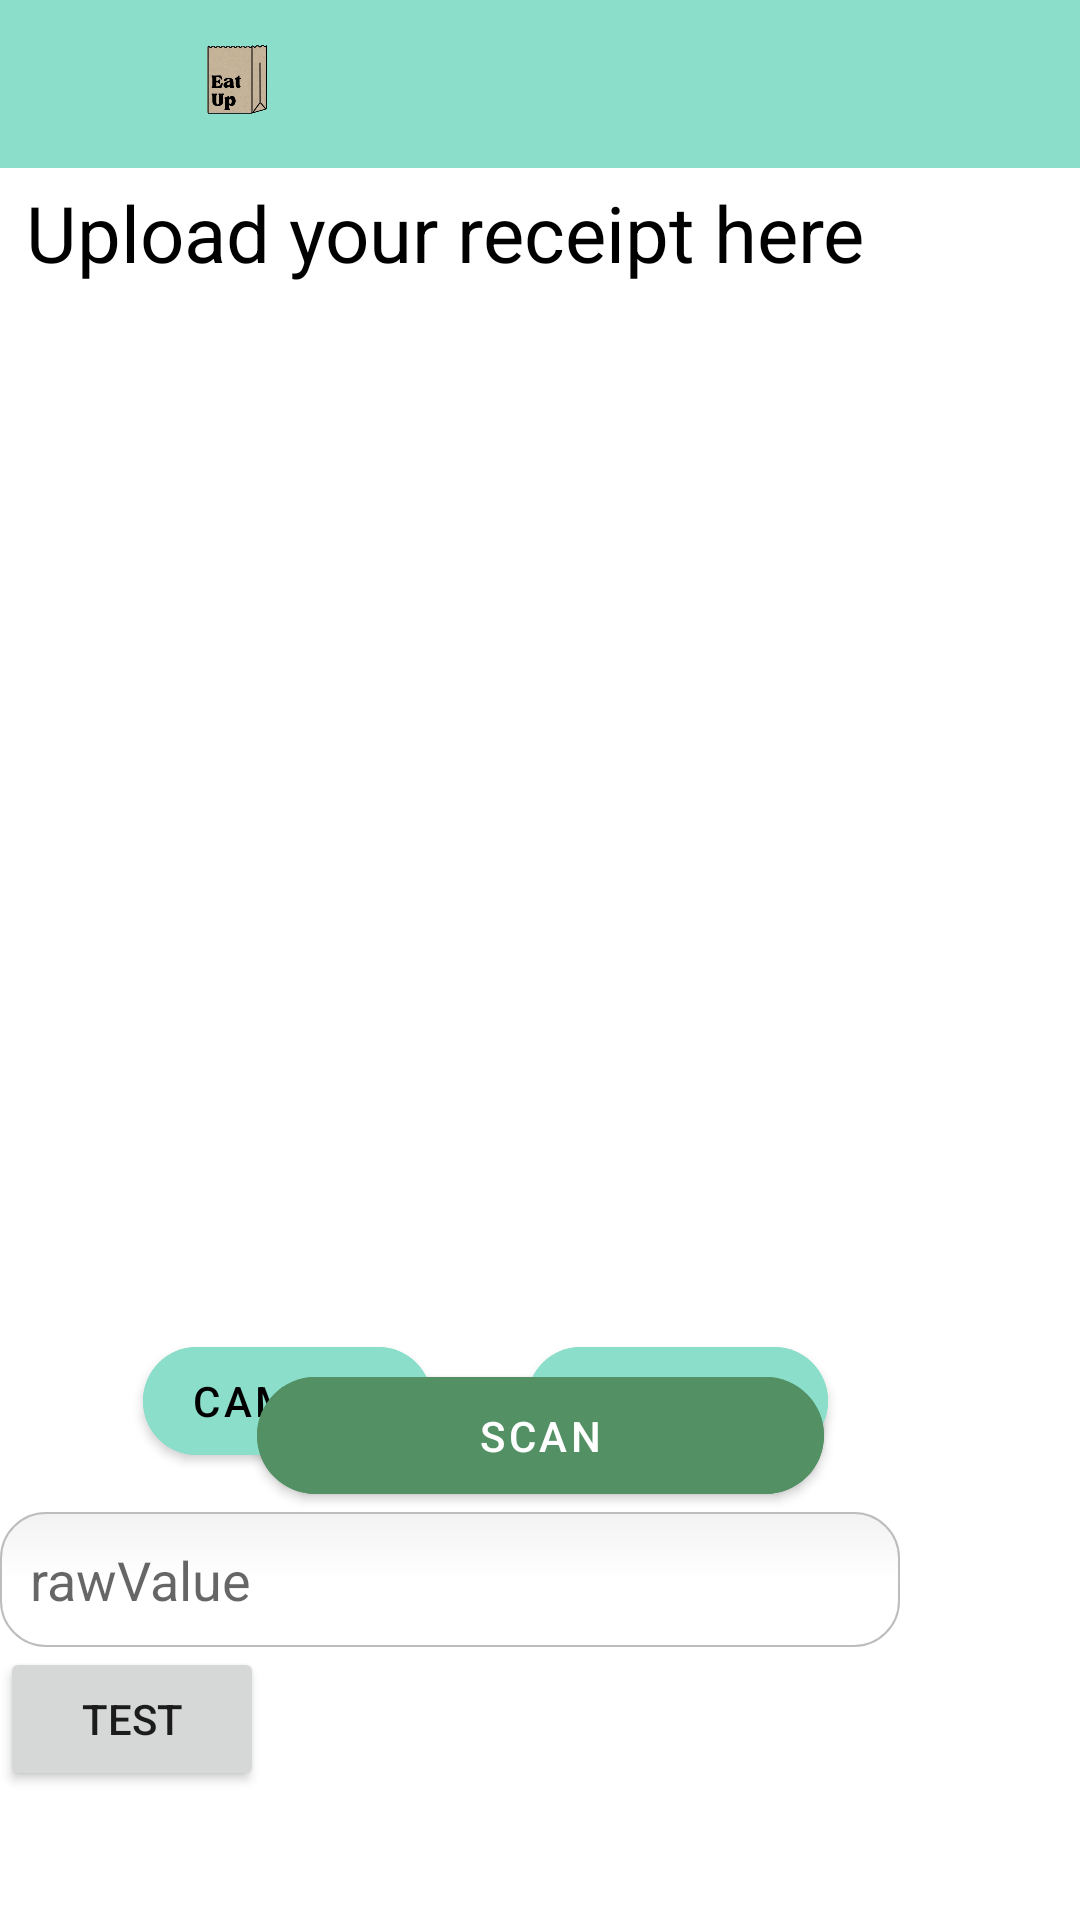

The Android layout XML behind this screen, and the referenced resources:
<!-- AndroidManifest.xml: application theme Theme.EatUp.NoActionBar -->
<!-- res/layout/activity_scan_page.xml -->
<?xml version="1.0" encoding="utf-8"?>
<androidx.drawerlayout.widget.DrawerLayout
    xmlns:android="http://schemas.android.com/apk/res/android"
    xmlns:app="http://schemas.android.com/apk/res-auto"
    xmlns:tools="http://schemas.android.com/tools"
    android:id="@+id/drawerLayout"
    android:layout_width="match_parent"
    android:layout_height="match_parent"
    tools:context=".scanPage">

    <androidx.constraintlayout.widget.ConstraintLayout
        android:layout_width="match_parent"
        android:layout_height="match_parent">

        <LinearLayout
            android:id="@+id/linearLayout"
            android:layout_width="0dp"
            android:layout_height="?actionBarSize"
            android:background="#8ADECA"
            android:gravity="center_vertical"
            android:orientation="horizontal"
            android:paddingStart="15dp"
            android:paddingEnd="15dp"
            app:layout_constraintEnd_toEndOf="parent"
            app:layout_constraintStart_toStartOf="parent"
            app:layout_constraintTop_toTopOf="parent">

            <ImageView
                android:layout_width="30dp"
                android:layout_height="30dp"
                android:contentDescription="@string/app_name"
                android:src="@drawable/ic_menu"
                app:tint="@color/black"></ImageView>

            <ImageView
                android:layout_width="58dp"
                android:layout_height="wrap_content"
                android:layout_marginHorizontal="5sp"
                android:src="@drawable/main_logo"></ImageView>
        </LinearLayout>

        <TextView
            android:id="@+id/Titletext"
            android:layout_width="wrap_content"
            android:layout_height="wrap_content"
            android:layout_marginTop="60dp"
            android:layout_marginEnd="72dp"
            android:text="Upload your receipt here"
            android:textColor="@color/black"
            android:textSize="26sp"
            app:layout_constraintEnd_toEndOf="parent"
            app:layout_constraintTop_toTopOf="parent"></TextView>

        <ImageView
            android:id="@+id/imageView"
            android:layout_width="match_parent"
            android:layout_height="300dp"
            app:layout_constraintEnd_toEndOf="parent"
            app:layout_constraintStart_toStartOf="parent"
            app:layout_constraintTop_toBottomOf="@+id/Titletext"></ImageView>


        <com.google.android.material.button.MaterialButton
            android:id="@+id/captureBtn"
            android:layout_width="wrap_content"
            android:layout_height="wrap_content"
            android:layout_marginTop="48dp"
            android:backgroundTint="#8ADECA"
            android:text="Camera"
            android:textColor="@color/black"
            app:cornerRadius="30dp"
            app:layout_constraintEnd_toStartOf="@+id/galleryBtn"
            app:layout_constraintHorizontal_bias="0.6"
            app:layout_constraintStart_toStartOf="parent"
            app:layout_constraintTop_toBottomOf="@+id/imageView"></com.google.android.material.button.MaterialButton>

        <com.google.android.material.button.MaterialButton
            android:id="@+id/galleryBtn"
            android:layout_width="wrap_content"
            android:layout_height="wrap_content"
            android:layout_marginTop="48dp"
            android:layout_marginEnd="84dp"
            android:backgroundTint="#8ADECA"
            android:text="Gallery"
            android:textColor="@color/black"
            app:cornerRadius="30dp"
            app:layout_constraintEnd_toEndOf="parent"
            app:layout_constraintTop_toBottomOf="@+id/imageView"></com.google.android.material.button.MaterialButton>

        <com.google.android.material.button.MaterialButton
            android:id="@+id/scanBtn"
            android:layout_width="189dp"
            android:layout_height="51dp"
            android:backgroundTint="#539165"
            android:text="SCAN"
            android:textColor="@color/white"
            app:cornerRadius="30dp"
            app:layout_constraintBottom_toTopOf="@+id/textResult"
            app:layout_constraintEnd_toEndOf="parent"
            app:layout_constraintStart_toStartOf="parent"
            app:layout_constraintTop_toBottomOf="@+id/imageView"
            app:layout_constraintVertical_bias="0.4"></com.google.android.material.button.MaterialButton>

        <EditText
            android:id="@+id/rawValuetext"
            android:layout_width="300dp"
            android:layout_height="45dp"
            android:background="@drawable/textborder"
            android:hint="rawValue"
            android:padding="10dp"
            app:layout_constraintTop_toBottomOf="@+id/scanBtn"
            tools:ignore="MissingConstraints"
            tools:layout_editor_absoluteX="50dp" />

        <Button
            android:layout_width="wrap_content"
            android:layout_height="wrap_content"
            android:text="test"
            android:id="@+id/testBtn"
            app:layout_constraintTop_toBottomOf="@+id/rawValuetext" />

        <TextView
            android:id="@+id/textResult"
            android:layout_width="0dp"
            android:layout_height="wrap_content"
            android:gravity="center"
            android:padding="15dp"
            android:textColor="@color/black"
            app:layout_constraintBottom_toBottomOf="parent"
            app:layout_constraintEnd_toEndOf="parent"
            app:layout_constraintStart_toStartOf="parent"></TextView>

    </androidx.constraintlayout.widget.ConstraintLayout>

    <com.google.android.material.navigation.NavigationView
        android:id="@+id/navigationView"
        android:layout_width="wrap_content"
        android:layout_height="match_parent"
        app:menu="@menu/menu"
        android:layout_gravity="start"
        android:fitsSystemWindows="true"></com.google.android.material.navigation.NavigationView>

</androidx.drawerlayout.widget.DrawerLayout>
<!-- resources referenced by this layout -->
<resources>
  <!-- drawable main_logo: png bitmap (drawable, 75131 bytes) -->
  <!-- drawable textborder (drawable) -->
  <?xml version="1.0" encoding="utf-8"?>
  <selector xmlns:android="http://schemas.android.com/apk/res/android">
      <item android:state_pressed="true" android:state_focused="true">
      <shape>
          <solid android:color="#FF8000"/>
          <stroke
              android:width="2.3dp"
              android:color="#FF8000" />
          <corners
              android:radius="15dp" />
      </shape>
  </item>
  
  <item android:state_pressed="true" android:state_focused="false">
  <shape>
      <solid android:color="#FF8000"/>
      <stroke
          android:width="2.3dp"
          android:color="#FF8000" />
      <corners
          android:radius="15dp" />
  </shape>
  </item>
  
  <item android:state_pressed="false" android:state_focused="true">
  <shape>
      <solid android:color="#FFFFFF"/>
      <stroke
          android:width="2.3dp"
          android:color="#FF8000" />
      <corners
          android:radius="15dp" />
  </shape>
  </item>
  
  <item android:state_pressed="false" android:state_focused="false">
  <shape>
      <gradient
          android:startColor="#F2F2F2"
          android:centerColor="#FFFFFF"
          android:endColor="#FFFFFF"
          android:angle="270"
          />
      <stroke
          android:width="0.7dp"
          android:color="#BDBDBD" />
      <corners
          android:radius="15dp" />
  </shape>
  </item>
  
  <item android:state_enabled="true">
  <shape>
      <padding
          android:left="4dp"
          android:top="4dp"
          android:right="4dp"
          android:bottom="4dp"
          />
  </shape>
  </item>
  
  
  </selector>
  <string name="app_name">EatUp</string>
  <style name="Theme.EatUp.NoActionBar">
          <item name="windowActionBar">true</item>
          <item name="windowNoTitle">true</item>
      </style>
  <!-- not gathered from this repository: default colours our renderer supplied (Android Studio template values) -->
  <color name="black">#FF000000</color>
  <color name="white">#FFFFFFFF</color>
</resources>
